Run: headless pygame with SDL's dummy video driver; simulated clock (each Clock.tick advances the game by its frame time, no real sleeping); random seed 0; keys injected as events and as key.get_pressed() state; no mouse input.
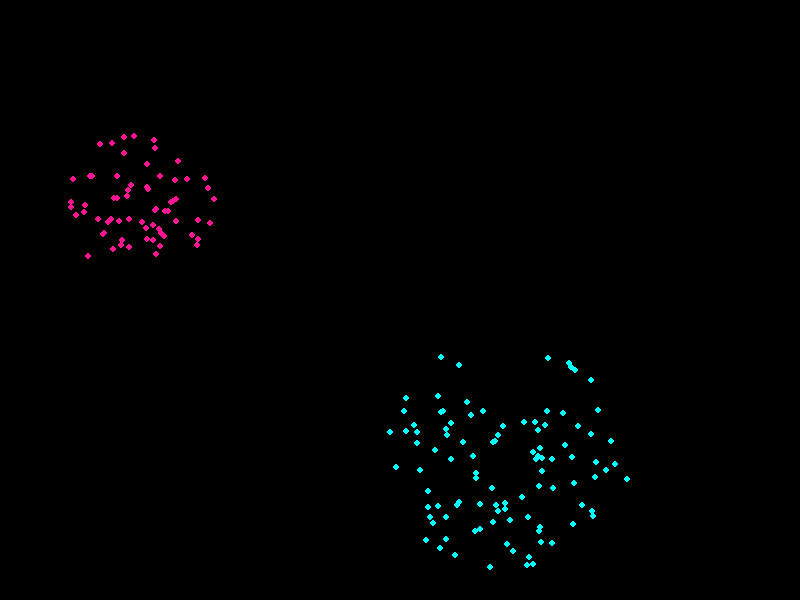
Frame 1 of 4 · flips 1–60 · no input
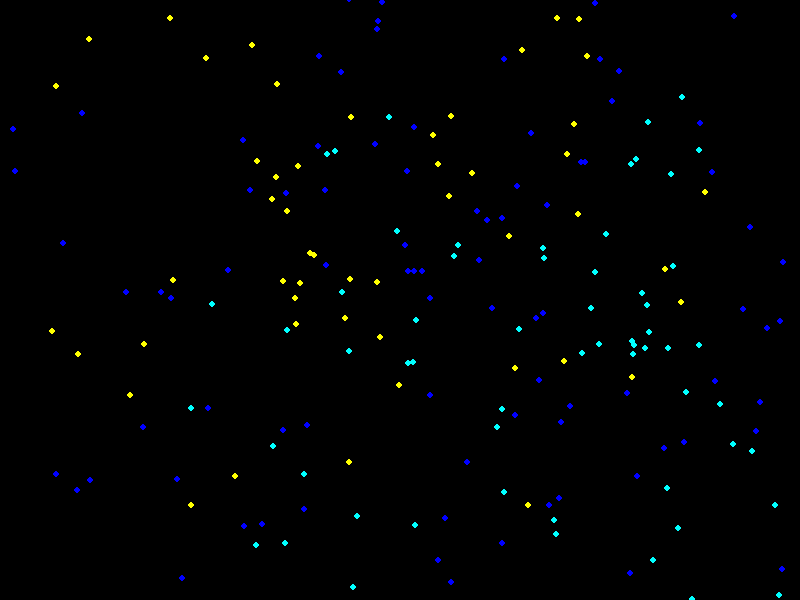
Frame 2 of 4 · flips 61–180 · tapped SPACE, RETURN · held RIGHT (→), D
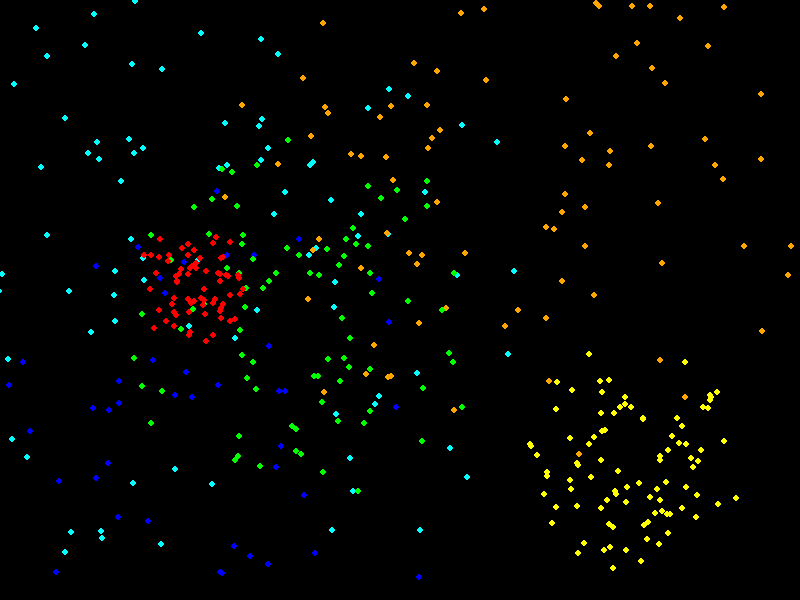
Frame 3 of 4 · flips 181–300 · held DOWN (↓), S
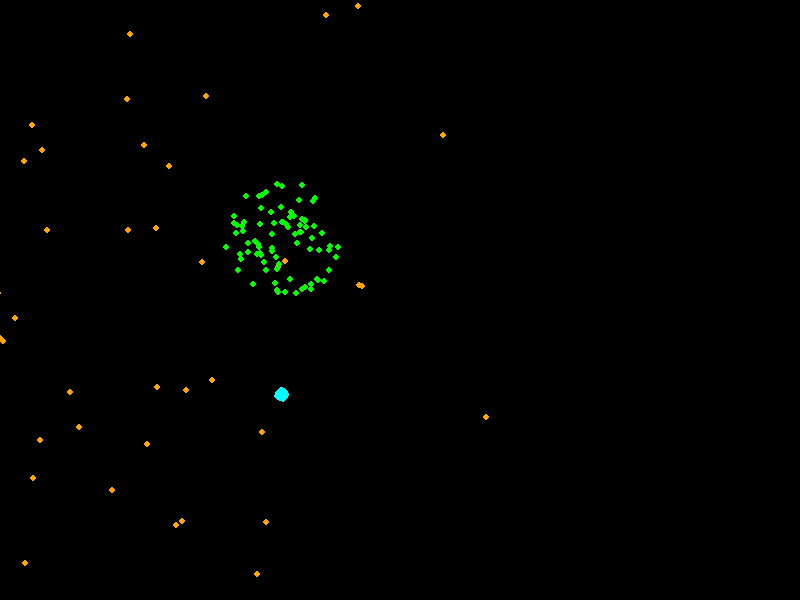
Frame 4 of 4 · flips 301–420 · held LEFT (←), A, UP (↑), W

The pygame program that drew these frames:

import pygame
import random
import math

# Initialize pygame
pygame.init()

# Set up display
width, height = 800, 600
screen = pygame.display.set_mode((width, height))
pygame.display.set_caption("Fireworks Simulation")

# Colors
BLACK = (0, 0, 0)
WHITE = (255, 255, 255)
COLORS = [(255, 0, 0), (0, 255, 0), (0, 0, 255), (255, 255, 0), (255, 165, 0), (255, 20, 147), (0, 255, 255)]

# Particle class to represent each firework particle
class Particle:
    def __init__(self, x, y, color, angle, speed):
        self.x = x
        self.y = y
        self.color = color
        self.angle = angle
        self.speed = speed
        self.life = 100  # How long the particle lasts

    def move(self):
        # Update particle position
        self.x += self.speed * math.cos(math.radians(self.angle))
        self.y += self.speed * math.sin(math.radians(self.angle))
        self.life -= 1

    def draw(self, screen):
        pygame.draw.circle(screen, self.color, (int(self.x), int(self.y)), 3)

# Function to create a firework
def create_firework(x, y):
    particles = []
    color = random.choice(COLORS)
    num_particles = random.randint(50, 100)
    for _ in range(num_particles):
        angle = random.uniform(0, 360)
        speed = random.uniform(1, 5)
        particles.append(Particle(x, y, color, angle, speed))
    return particles

# Main loop to simulate fireworks
def main():
    clock = pygame.time.Clock()
    running = True
    fireworks = []

    while running:
        screen.fill(BLACK)
        
        # Create new firework at random position when a new one should appear
        if random.random() < 0.05:
            x = random.randint(100, width - 100)
            y = random.randint(100, height - 100)
            fireworks.append(create_firework(x, y))

        # Update and draw all fireworks
        for firework in fireworks[:]:
            for particle in firework[:]:
                particle.move()
                particle.draw(screen)
                if particle.life <= 0:
                    firework.remove(particle)
            if not firework:
                fireworks.remove(firework)

        # Check for quit event
        for event in pygame.event.get():
            if event.type == pygame.QUIT:
                running = False

        pygame.display.flip()
        clock.tick(60)

    pygame.quit()

if __name__ == "__main__":
    main()
